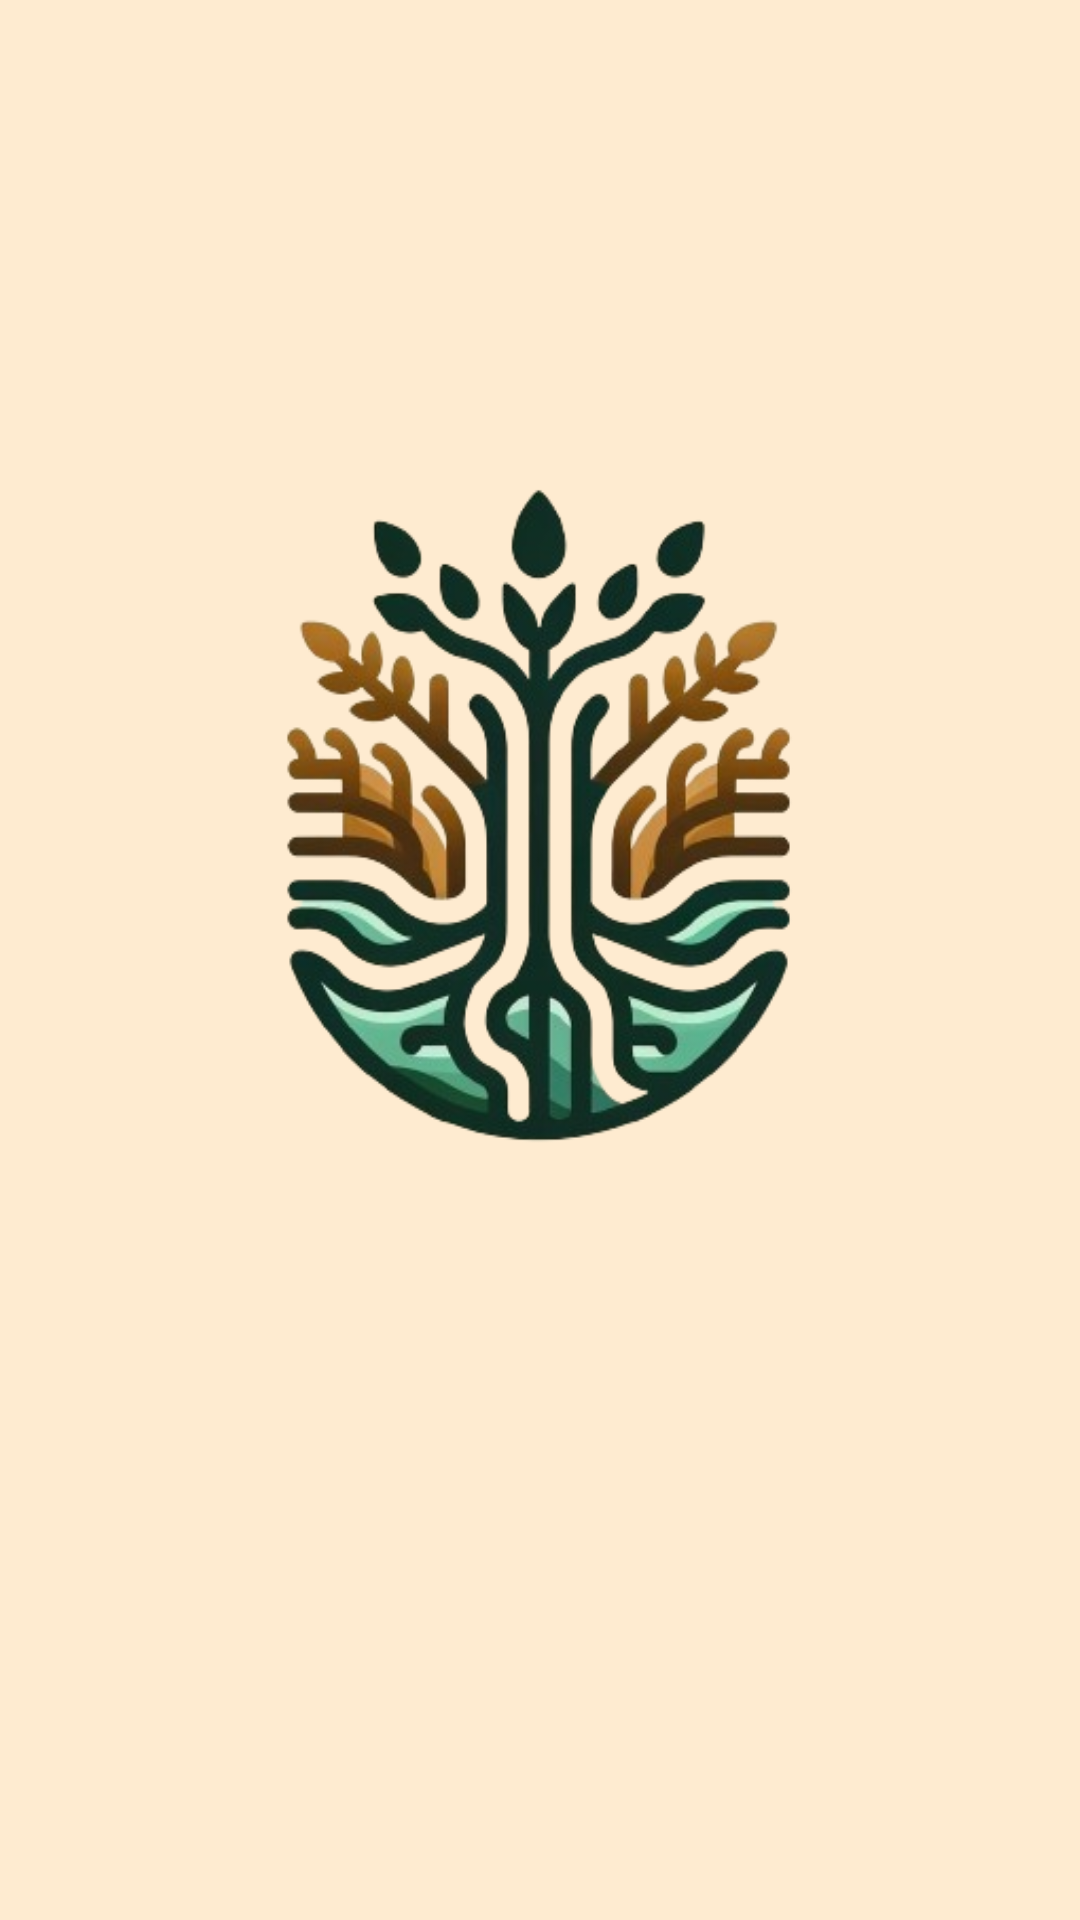

Produce the Android XML layout that renders to this screen, including the resource entries it uses.
<!-- AndroidManifest.xml: application theme Theme.CropsDetection -->
<!-- res/layout/activity_main.xml -->
<?xml version="1.0" encoding="utf-8"?>
<androidx.constraintlayout.widget.ConstraintLayout xmlns:android="http://schemas.android.com/apk/res/android"
    xmlns:app="http://schemas.android.com/apk/res-auto"
    xmlns:tools="http://schemas.android.com/tools"
    android:id="@+id/main"
    android:layout_width="match_parent"
    android:layout_height="match_parent"
    android:background="@color/logo_color"
    tools:context=".MainActivity">


    <ImageView
        android:id="@+id/logo"
        android:layout_width="353dp"
        android:layout_height="373dp"
        android:background="@drawable/logo_icon"
        app:layout_constraintBottom_toBottomOf="parent"
        app:layout_constraintEnd_toEndOf="parent"
        app:layout_constraintHorizontal_bias="0.496"
        app:layout_constraintStart_toStartOf="parent"
        app:layout_constraintTop_toTopOf="parent"
        app:layout_constraintVertical_bias="0.324" />

</androidx.constraintlayout.widget.ConstraintLayout>
<!-- resources referenced by this layout -->
<resources>
  <color name="logo_color">#FEEBD0</color>
  <!-- drawable logo_icon: png bitmap (drawable, 119573 bytes) -->
  <style name="Theme.CropsDetection" parent="Base.Theme.CropsDetection" />
  <style name="Base.Theme.CropsDetection" parent="Theme.Material3.DayNight.NoActionBar">
          
         <item name="colorPrimary">@color/black</item>
      </style>
  <color name="black">#FF000000</color>
</resources>
